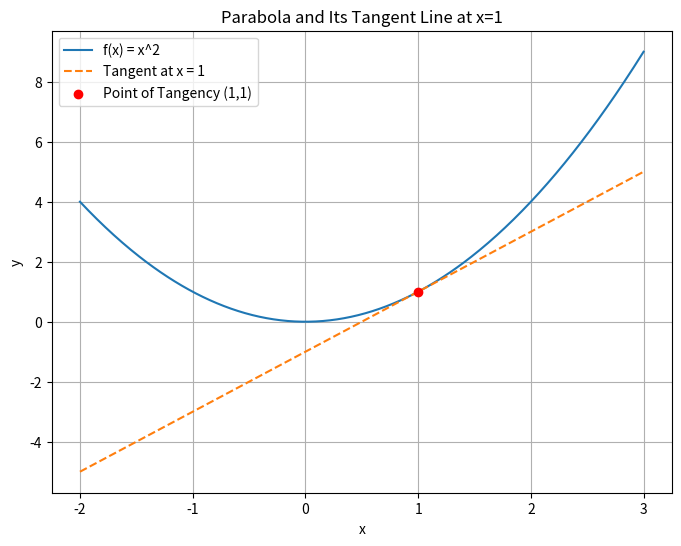

The matplotlib source for this figure:
import numpy as np
import matplotlib.pyplot as plt

# Define the function and its derivative
def f(x):
    return x**2

def df(x):
    return 2 * x

# Choose the point of tangency
x0 = 1
y0 = f(x0)
slope = df(x0)

# Define the tangent line function: y = f(x0) + f'(x0)*(x - x0)
def tangent(x):
    return y0 + slope * (x - x0)

# Create an array of x values
x_values = np.linspace(-2, 3, 400)
y_values = f(x_values)
y_tangent = tangent(x_values)

# Plot the parabola and the tangent line
plt.figure(figsize=(8, 6))
plt.plot(x_values, y_values, label='f(x) = x^2')
plt.plot(x_values, y_tangent, '--', label='Tangent at x = 1')
plt.scatter([x0], [y0], color='red', zorder=5, label='Point of Tangency (1,1)')
plt.xlabel('x')
plt.ylabel('y')
plt.title('Parabola and Its Tangent Line at x=1')
plt.legend()
plt.grid(True)
plt.show()
